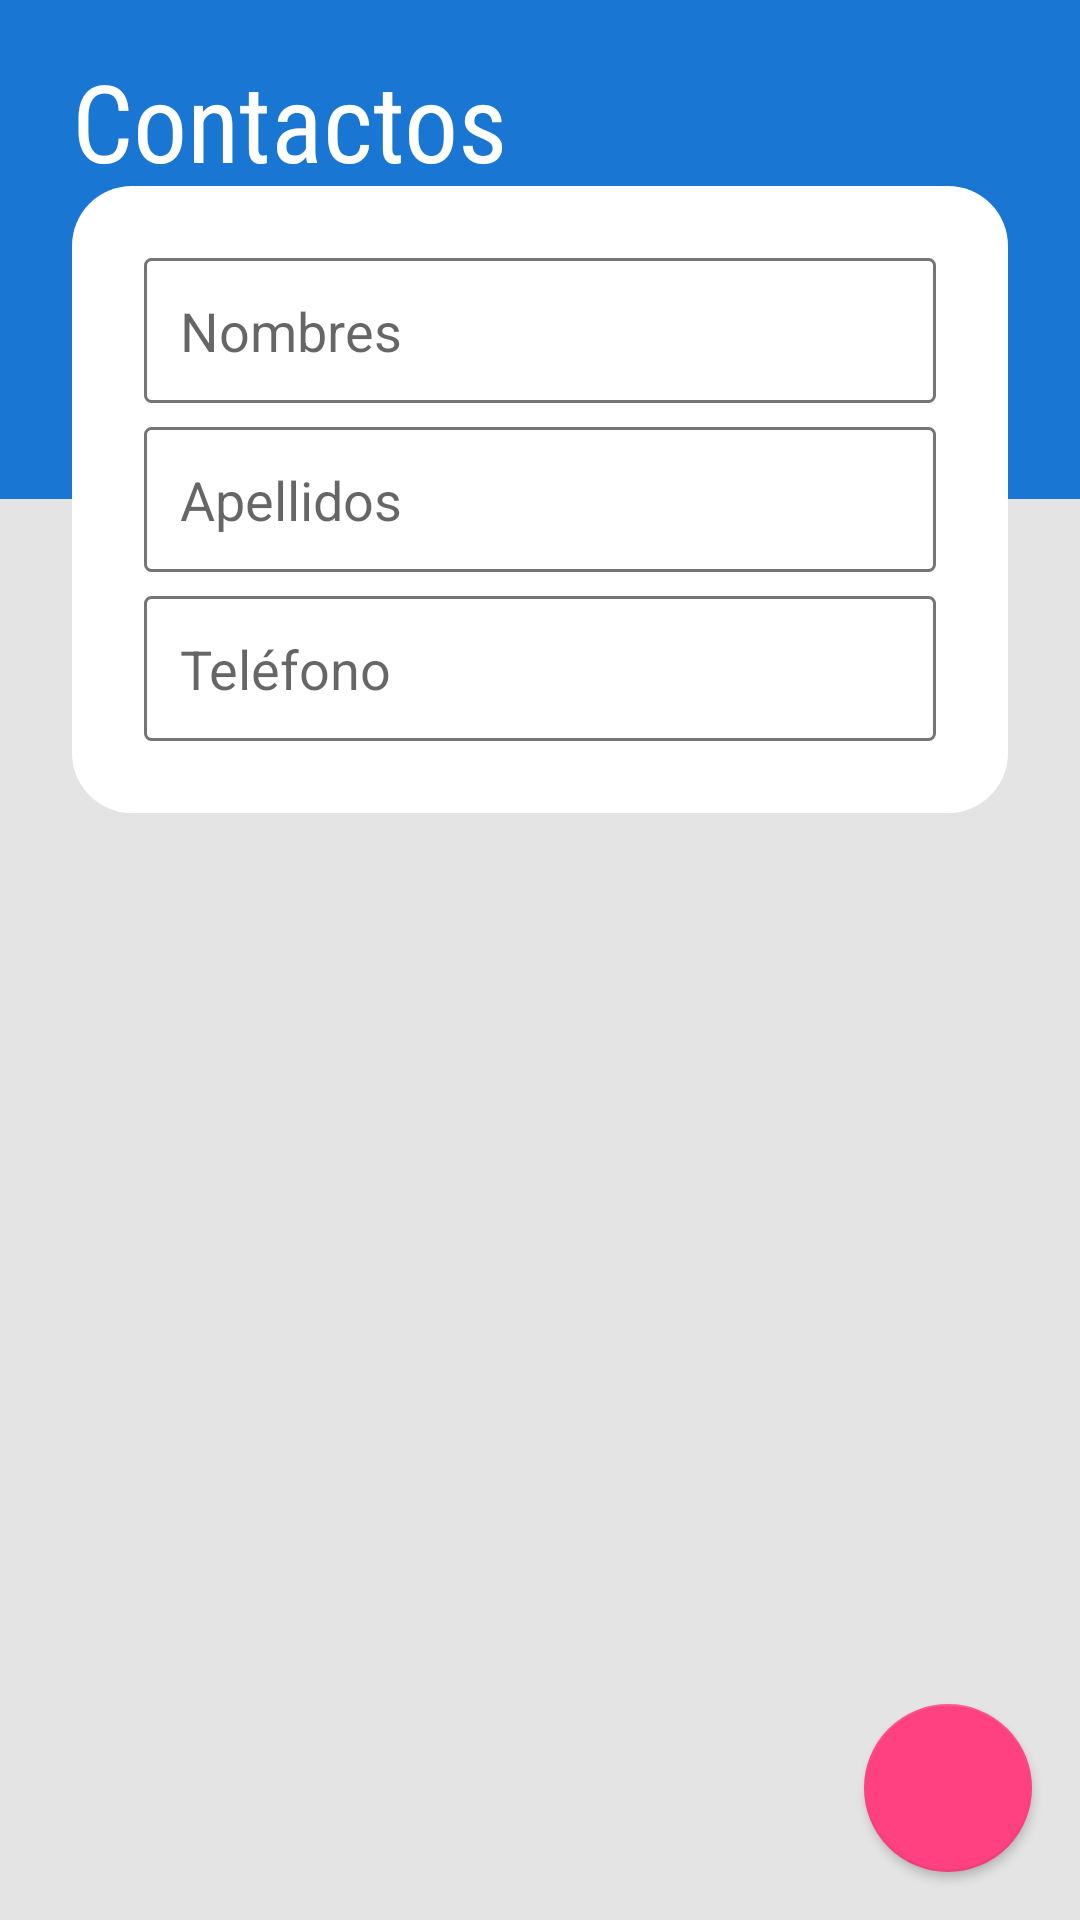

Layout XML and referenced resources for this Android screen:
<!-- AndroidManifest.xml: application theme AppTheme -->
<!-- res/layout/activity_contact.xml -->
<?xml version="1.0" encoding="utf-8"?>
<androidx.constraintlayout.widget.ConstraintLayout xmlns:android="http://schemas.android.com/apk/res/android"
    xmlns:app="http://schemas.android.com/apk/res-auto"
    xmlns:tools="http://schemas.android.com/tools"
    android:layout_width="match_parent"
    android:layout_height="match_parent"
    android:background="#E4E4E4"
    tools:context=".room_example.view.ContactActivity">


    <androidx.constraintlayout.widget.Guideline
        android:id="@+id/guideline10"
        android:layout_width="wrap_content"
        android:layout_height="wrap_content"
        android:orientation="horizontal"
        app:layout_constraintGuide_begin="16dp" />

    <androidx.constraintlayout.widget.Guideline
        android:id="@+id/guideline11"
        android:layout_width="wrap_content"
        android:layout_height="wrap_content"
        android:orientation="vertical"
        app:layout_constraintGuide_begin="24dp" />

    <androidx.constraintlayout.widget.Guideline
        android:id="@+id/guideline12"
        android:layout_width="wrap_content"
        android:layout_height="wrap_content"
        android:orientation="vertical"
        app:layout_constraintGuide_end="24dp" />

    <androidx.constraintlayout.widget.Guideline
        android:id="@+id/guideline13"
        android:layout_width="wrap_content"
        android:layout_height="wrap_content"
        android:orientation="horizontal"
        app:layout_constraintGuide_percent="0.26" />

    <View
        android:id="@+id/view2"
        android:layout_width="0dp"
        android:layout_height="0dp"
        android:background="@color/colorPrimaryDark"
        app:layout_constraintBottom_toTopOf="@+id/guideline13"
        app:layout_constraintEnd_toEndOf="parent"
        app:layout_constraintStart_toStartOf="parent"
        app:layout_constraintTop_toTopOf="parent" />

    <include
        android:id="@+id/include"
        layout="@layout/content_form"
        android:layout_width="0dp"
        android:layout_height="wrap_content"
        app:layout_constraintBottom_toTopOf="@+id/guideline13"
        app:layout_constraintEnd_toStartOf="@+id/guideline12"
        app:layout_constraintStart_toStartOf="@+id/guideline11"
        app:layout_constraintTop_toTopOf="@+id/guideline13" />

    <com.google.android.material.floatingactionbutton.FloatingActionButton
        android:id="@+id/fabAddContact"
        android:layout_width="wrap_content"
        android:layout_height="wrap_content"
        android:layout_margin="@dimen/fab_margin_16"
        android:clickable="true"
        app:elevation="2dp"
        app:layout_constraintBottom_toBottomOf="parent"
        app:layout_constraintEnd_toEndOf="parent"
        app:srcCompat="@drawable/ic_add" />

    <TextView
        android:id="@+id/textView8"
        android:layout_width="0dp"
        android:layout_height="wrap_content"
        android:fontFamily="sans-serif-condensed"
        android:text="Contactos"
        android:textAppearance="@style/TextAppearance.AppCompat.Large"
        android:textColor="@android:color/white"
        android:textSize="36sp"
        app:layout_constraintEnd_toStartOf="@+id/guideline12"
        app:layout_constraintStart_toStartOf="@+id/guideline11"
        app:layout_constraintTop_toTopOf="@+id/guideline10" />

    <TextView
        android:id="@+id/tvContactList"
        android:layout_width="0dp"
        android:layout_height="0dp"
        android:layout_marginTop="16dp"
        android:fontFamily="sans-serif"
        android:textAppearance="@style/TextAppearance.AppCompat.Medium"
        android:textColor="@color/colorSecondaryText"
        app:layout_constraintBottom_toTopOf="@+id/guideline18"
        app:layout_constraintEnd_toStartOf="@+id/guideline12"
        app:layout_constraintStart_toStartOf="@+id/guideline11"
        app:layout_constraintTop_toBottomOf="@+id/include" />

    <androidx.constraintlayout.widget.Guideline
        android:id="@+id/guideline18"
        android:layout_width="wrap_content"
        android:layout_height="wrap_content"
        android:orientation="horizontal"
        app:layout_constraintGuide_end="16dp" />

</androidx.constraintlayout.widget.ConstraintLayout>
<!-- res/layout/content_form.xml (included above) -->
<?xml version="1.0" encoding="utf-8"?>
<androidx.constraintlayout.widget.ConstraintLayout xmlns:android="http://schemas.android.com/apk/res/android"
    xmlns:app="http://schemas.android.com/apk/res-auto"
    xmlns:tools="http://schemas.android.com/tools"
    android:layout_width="match_parent"
    android:layout_height="wrap_content"
    android:background="@drawable/style_background">

    <androidx.constraintlayout.widget.Guideline
        android:id="@+id/guideline16"
        android:layout_width="wrap_content"
        android:layout_height="wrap_content"
        android:orientation="horizontal"
        app:layout_constraintGuide_begin="24dp" />

    <androidx.constraintlayout.widget.Guideline
        android:id="@+id/guideline15"
        android:layout_width="wrap_content"
        android:layout_height="wrap_content"
        android:orientation="vertical"
        app:layout_constraintGuide_end="24dp" />

    <androidx.constraintlayout.widget.Guideline
        android:id="@+id/guideline14"
        android:layout_width="wrap_content"
        android:layout_height="wrap_content"
        android:orientation="vertical"
        app:layout_constraintGuide_begin="24dp" />

    <androidx.constraintlayout.widget.Guideline
        android:id="@+id/guideline17"
        android:layout_width="wrap_content"
        android:layout_height="wrap_content"
        android:orientation="horizontal"
        app:layout_constraintGuide_end="24dp" />

    <com.google.android.material.textfield.TextInputLayout
        android:id="@+id/textInputLayout"
        android:layout_width="0dp"
        android:layout_height="wrap_content"
        app:hintEnabled="false"
        app:layout_constraintEnd_toStartOf="@+id/guideline15"
        app:layout_constraintStart_toStartOf="@+id/guideline14"
        app:layout_constraintTop_toTopOf="@+id/guideline16">

        <com.google.android.material.textfield.TextInputEditText
            android:id="@+id/etFirstName"
            android:layout_width="match_parent"
            android:layout_height="wrap_content"
            android:background="@drawable/style_edittext"
            android:drawablePadding="4dp"
            android:hint="@string/first_name_hint"
            android:inputType="text"
            android:maxLines="1"
            android:padding="12dp"
            android:singleLine="true"
            android:textAppearance="@style/TextAppearance.AppCompat.Medium" />
    </com.google.android.material.textfield.TextInputLayout>

    <com.google.android.material.textfield.TextInputLayout
        android:id="@+id/textInputLayout8"
        android:layout_width="0dp"
        android:layout_height="wrap_content"
        android:layout_marginTop="8dp"
        app:hintEnabled="false"
        app:layout_constraintEnd_toStartOf="@+id/guideline15"
        app:layout_constraintStart_toStartOf="@+id/guideline14"
        app:layout_constraintTop_toBottomOf="@+id/textInputLayout">

        <com.google.android.material.textfield.TextInputEditText
            android:id="@+id/etLastName"
            android:layout_width="match_parent"
            android:layout_height="wrap_content"
            android:background="@drawable/style_edittext"
            android:hint="Apellidos"
            android:maxLines="1"
            android:padding="12dp" />
    </com.google.android.material.textfield.TextInputLayout>

    <com.google.android.material.textfield.TextInputLayout
        android:layout_width="0dp"
        android:layout_height="wrap_content"
        android:layout_marginTop="8dp"
        app:hintEnabled="false"
        app:layout_constraintBottom_toTopOf="@+id/guideline17"
        app:layout_constraintEnd_toStartOf="@+id/guideline15"
        app:layout_constraintStart_toStartOf="@+id/guideline14"
        app:layout_constraintTop_toBottomOf="@+id/textInputLayout8">

        <com.google.android.material.textfield.TextInputEditText
            android:id="@+id/etPhone"
            android:layout_width="match_parent"
            android:layout_height="wrap_content"
            android:background="@drawable/style_edittext"
            android:hint="Teléfono"
            android:inputType="phone"
            android:maxLines="1"
            android:padding="12dp" />
    </com.google.android.material.textfield.TextInputLayout>

</androidx.constraintlayout.widget.ConstraintLayout>
<!-- resources referenced by this layout -->
<resources>
  <color name="colorPrimaryDark">#1976D2</color>
  <color name="colorSecondaryText">#757575</color>
  <dimen name="fab_margin_16">16dp</dimen>
  <!-- drawable style_background (drawable) -->
  <?xml version="1.0" encoding="utf-8"?>
  <layer-list xmlns:android="http://schemas.android.com/apk/res/android">
      <item>
          <shape android:shape="rectangle">
              <corners android:radius="20dp"/>
              <solid android:color="#FFFFFF"/>
          </shape>
      </item>
  </layer-list>
  <!-- drawable style_edittext (drawable) -->
  <?xml version="1.0" encoding="utf-8"?>
  <shape xmlns:android="http://schemas.android.com/apk/res/android">
      <solid android:color="#ffffff" />
      <corners android:radius="2dp" />
      <stroke android:width="1dp" android:color="#757575" />
  </shape>
  <string name="first_name_hint">Nombres</string>
  <style name="AppTheme" parent="Theme.AppCompat.Light.NoActionBar">
          
          <item name="colorPrimary">@color/colorPrimary</item>
          <item name="colorPrimaryDark">@color/colorPrimaryDark</item>
          <item name="colorAccent">@color/colorAccent</item>
      </style>
  <color name="colorPrimary">#2196f3</color>
  <color name="colorAccent">#FF4081</color>
</resources>
